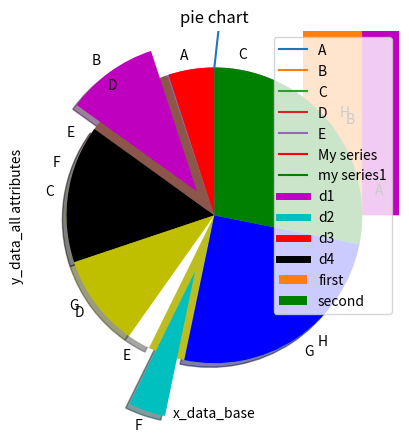

The script that saved this image:
# -*- coding: utf-8 -*-
"""
Created on Sun Aug 25 13:31:47 2019

[redacted]
"""

import matplotlib.pyplot as plt
import pandas as pd
#dataframe plotting

df1=pd.DataFrame([[1,2,3,4,5],[10,20,30,40,50],[80,100,120,130,140]],columns=["a","b","c","d","e"])
plt.plot(df1,label=["A","B","C","D","E"])
plt.title("Dataframe plot")
plt.xlabel("MY CUSTOM X")
plt.ylabel("MY CUSTOM Y")
plt.show()


x=[1,2,3,4,5,6,7,8,9,10]
y=[10,20,30,40,50,40,30,20,10,20]
plt.scatter(x,y,marker="*",s=40)
plt.plot(x,y)
plt.xlabel("label name for x")
plt.ylabel("label name for y")
plt.title("Scatter plot")
plt.show()

plt.plot([10,20,30],[10,20,10],label="My series",color="red")
plt.plot([1,2,3],[10,20,10],label="my series1",color ="green")
plt.title("scatter with multipl line ")
plt.xlabel("MY CUSTOM X")
plt.ylabel("MY CUSTOM Y")
plt.legend()#used for colors
plt.show()


#bar grapgh
plt.bar([1,3,5,7,9],[5,2,7,8,2],label="first")
plt.bar([2,4,6,8,10],[10,20,30,40,50],label="second",color="g")
plt.xlabel("number")
plt.ylabel("height")
plt.title("bar graph n data")
plt.legend()
plt.show()
#histograpgh

import numpy as np
data=np.random.randint(10,80,size=50)
data1=list(data)
bins=[0,10,20,30,40,50,60,70,80,90,100]
plt.hist(data1,bins,histtype="bar",rwidth=0.8)
plt.title("data for own frequency")
plt.show()

base=[1,2,3,4,5]
d1=[7,8,6,11,7]
d2=[2,3,4,3,2]
d3=[7,8,7,2,2]
d4=[8,5,7,8,13]
plt.stackplot(base,d1,d2,d3,d4,colors=["m","c","r","k"])
plt.xlabel("x_data_base")
plt.ylabel("y_data_all attributes")
plt.title("stackplt")

plt.plot([],[],color="m",label="d1",linewidth=5)
plt.plot([],[],color="c",label="d2",linewidth=5)
plt.plot([],[],color="r",label="d3",linewidth=5)
plt.plot([],[],color="k",label="d4",linewidth=5)
plt.legend()
plt.show()


slices=[10,20,30,20,5,8,50,56]

data2=["A","B","C","D","E","F","G","H"]
plt.pie(slices,labels=data2)

plt.title("pie chart")
plt.show()
cols=list("rmkywcbg")
plt.pie(slices,labels=data2,colors=cols,startangle=90,
        shadow=True,explode=(0,0.2,0,0,0,0.40,0,0))













